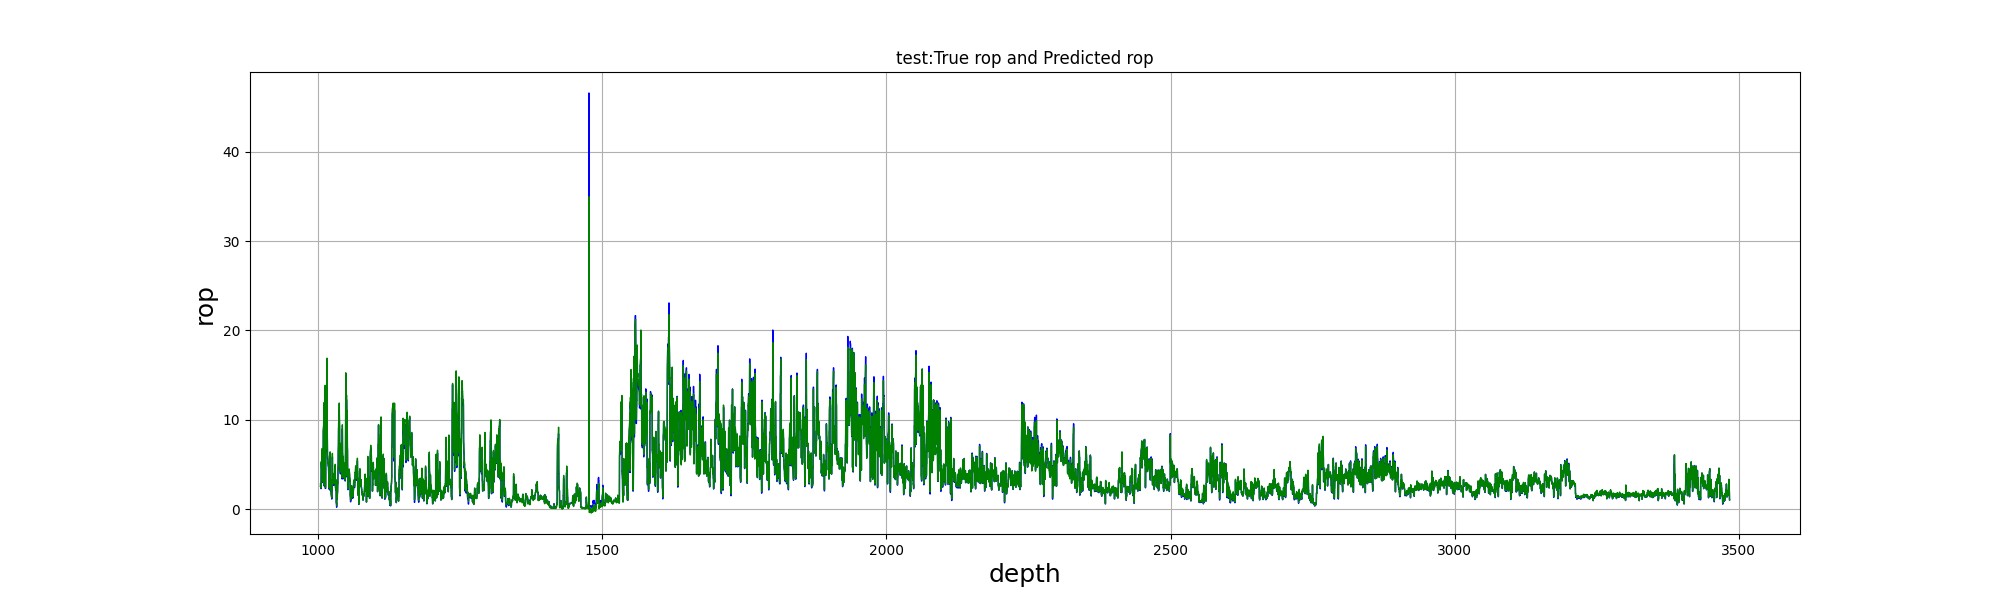

Values plotted in this chart, from the file beside it:
, test_depth, test_true, test_pre
0, 1004, 2.59, 2.835
1, 1004, 2.59, 2.798
2, 1004, 2.547, 2.68
3, 1004, 2.503, 2.561
4, 1004, 2.503, 2.528
5, 1004, 2.503, 2.529
6, 1004, 2.503, 2.55
7, 1004, 2.503, 2.57
8, 1005, 2.403, 2.48
9, 1005, 2.303, 2.386
10, 1005, 2.303, 2.388
11, 1005, 2.303, 2.398
12, 1005, 3.75, 3.87
13, 1005, 5.197, 5.344
14, 1005, 5.197, 5.334
15, 1005, 5.197, 5.316
16, 1005, 5.197, 5.312
17, 1006, 4.896, 5.044
18, 1006, 4.896, 5.114
19, 1006, 4.595, 4.875
20, 1006, 4.595, 4.895
21, 1006, 4.595, 4.873
22, 1006, 4.837, 5.062
23, 1006, 5.078, 5.226
24, 1006, 5.078, 5.157
25, 1006, 5.078, 5.138
26, 1006, 5.801, 5.919
27, 1007, 6.524, 6.726
28, 1007, 6.524, 6.78
29, 1007, 6.524, 6.804
30, 1007, 6.03, 6.28
31, 1007, 5.536, 5.748
32, 1007, 5.536, 5.736
33, 1007, 5.536, 5.741
34, 1008, 5.536, 5.76
35, 1008, 3.411, 3.627
36, 1008, 3.411, 3.631
37, 1008, 3.411, 3.618
38, 1008, 3.19, 3.376
39, 1008, 3.19, 3.367
40, 1008, 2.97, 3.153
41, 1008, 2.97, 3.139
42, 1008, 2.97, 3.113
43, 1008, 2.97, 3.083
44, 1009, 5.832, 6.037
45, 1009, 8.694, 8.993
46, 1009, 8.694, 9.001
47, 1009, 8.694, 9.006
48, 1009, 8.842, 9.15
49, 1009, 8.842, 9.132
50, 1009, 8.99, 9.247
51, 1009, 8.99, 9.215
52, 1009, 8.99, 9.201
53, 1010, 10.28, 10.5
54, 1010, 10.28, 10.53
55, 1010, 11.57, 11.88
56, 1010, 11.57, 11.92
57, 1010, 7.09, 7.438
58, 1010, 7.09, 7.437
59, 1010, 2.61, 2.758
... 24,690 more rows
